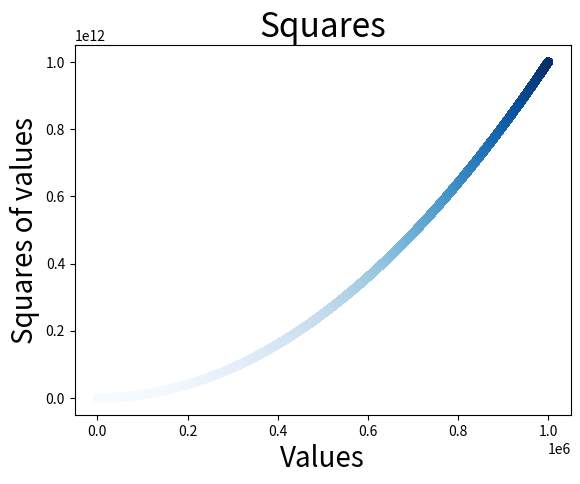

Source code (Python):
# using a colormap
import matplotlib.pyplot as plt


x_values = list(range(1,1000001))
y_values = [x**2 for x in x_values]
# colormap
plt.scatter(x_values, y_values, c=y_values , cmap=plt.cm.Blues, edgecolors='none', s= 40)
# title and labels
plt.title("Squares", fontsize=24)
plt.xlabel("Values", fontsize=20)
plt.ylabel("Squares of values", fontsize=20)

# saving the plots to a file
plt.savefig('sqaures_plot_01.png', bbox_inches="tight")

plt.show()



